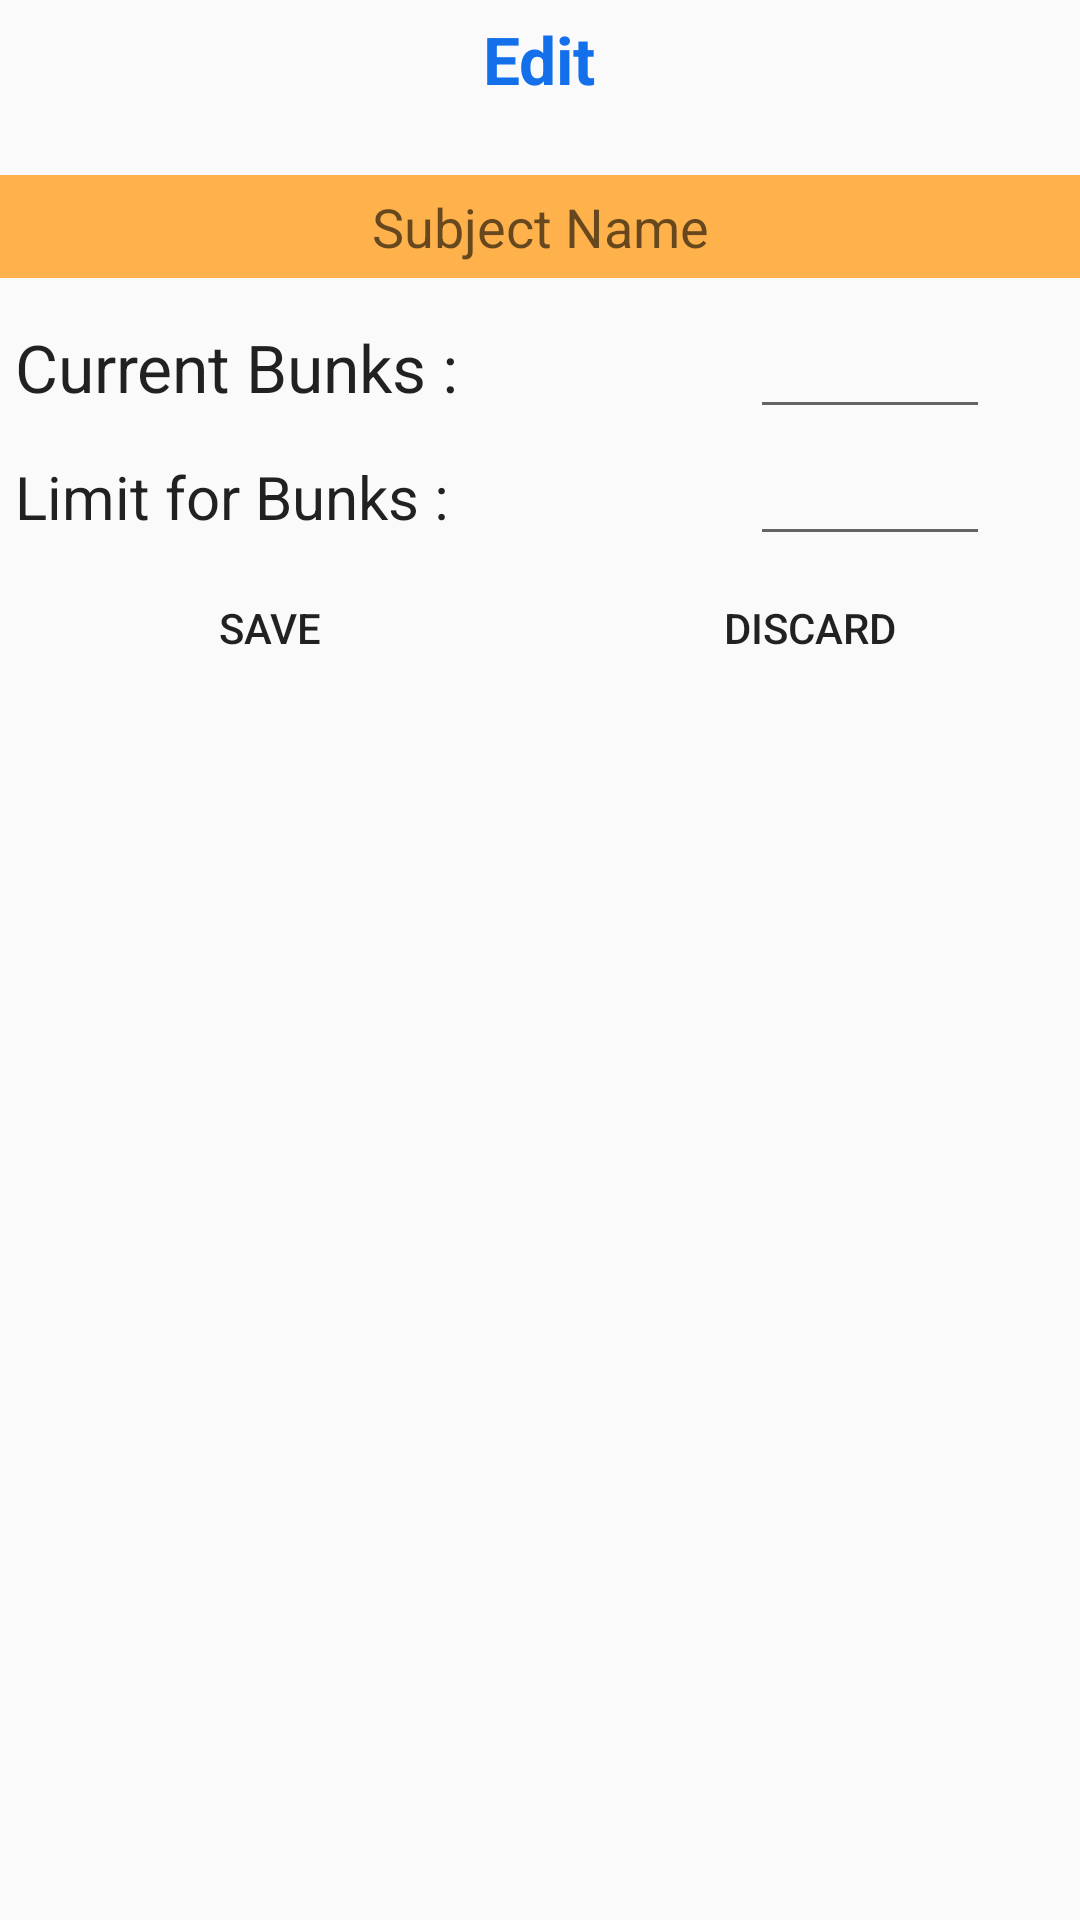

This screen was rendered from an Android layout file. Write that file and the resources it references.
<!-- AndroidManifest.xml: application theme AppTheme -->
<!-- res/layout/edit_record_dialog.xml -->
<?xml version="1.0" encoding="utf-8"?>
<LinearLayout xmlns:android="http://schemas.android.com/apk/res/android"
    android:orientation="vertical" android:layout_width="match_parent"
    android:layout_height="match_parent">

    <TextView
        android:layout_width="wrap_content"
        android:layout_height="wrap_content"
        android:textAppearance="?android:attr/textAppearanceLarge"
        android:text="@string/editSubject"
        android:id="@+id/textView2"
        android:layout_gravity="center_horizontal"
        android:textColor="#1370ea"
        android:textStyle="bold"
        android:layout_marginTop="5dp"
        android:layout_marginBottom="5dp"/>

    <TextView
        android:layout_width="wrap_content"
        android:layout_height="wrap_content"
        android:layout_gravity="center_horizontal"
        android:textAppearance="?android:attr/textAppearanceSmall"
        android:text=""
        android:id="@+id/errorTextEdit"
        android:textColor="#ed1717"
        />

    <RelativeLayout
        android:layout_width="match_parent"
        android:layout_height="wrap_content">

        <EditText
            android:layout_width="fill_parent"
            android:layout_height="wrap_content"
            android:id="@+id/editSubjectName"
            android:padding="5dp"
            android:layout_alignParentTop="true"
            android:layout_centerHorizontal="true"
            android:background="#ffb24c"
            android:hint="Subject Name"
            android:textAlignment="center" />

        <TextView
            android:layout_width="wrap_content"
            android:layout_height="wrap_content"
            android:layout_marginTop="10dp"
            android:textAppearance="?android:attr/textAppearanceLarge"
            android:text="Current Bunks :"
            android:id="@+id/currBunksText"
            android:layout_below="@+id/editSubjectName"
            android:layout_alignStart="@+id/editSubjectName"
            android:padding="5dp" />

        <EditText
            android:layout_width="80dp"
            android:layout_height="wrap_content"
            android:inputType="number"
            android:ems="10"
            android:layout_marginRight="30dp"
            android:id="@+id/editCurrBunks"
            android:layout_alignBaseline="@+id/currBunksText"
            android:layout_above="@+id/editMaxBunks"
            android:layout_alignEnd="@+id/editSubjectName"
            android:textAlignment="center"
            android:maxLength="2" />

        <TextView
            android:layout_width="wrap_content"
            android:layout_height="wrap_content"
            android:textAppearance="?android:attr/textAppearanceLarge"
            android:text="Limit for Bunks :"
            android:id="@+id/maxBunksText"
            android:layout_below="@+id/currBunksText"
            android:layout_alignStart="@+id/currBunksText"
            android:textSize="20dp"
            android:layout_marginTop="5dp"
            android:padding="5dp" />

        <EditText
            android:layout_width="80dp"
            android:layout_height="wrap_content"
            android:inputType="number"
            android:ems="10"
            android:id="@+id/editMaxBunks"
            android:layout_below="@+id/currBunksText"
            android:layout_alignBaseline="@+id/maxBunksText"
            android:layout_alignStart="@+id/editCurrBunks"
            android:textAlignment="center"
            android:maxLength="2" />

    </RelativeLayout>

    <RelativeLayout
        android:layout_width="match_parent"
        android:layout_height="wrap_content">

        <Button
            android:layout_width="wrap_content"
            android:layout_height="wrap_content"
            android:text="@string/buttonSave"
            android:background="@drawable/ripple_effect"
            android:id="@+id/saveButton"
            android:layout_alignParentTop="true"
            android:layout_alignRight="@+id/fakeView2"
            android:layout_alignParentStart="true" />

        <View
            android:layout_width="0dp"
            android:layout_height="0dp"
            android:id="@+id/fakeView2"
            android:layout_centerHorizontal="true"
            ></View>

        <Button
            android:layout_width="wrap_content"
            android:layout_height="wrap_content"
            android:text="@string/button_discard"
            android:id="@+id/discardButton"
            android:background="@drawable/ripple_effect"
            android:layout_alignBottom="@+id/saveButton"
            android:layout_alignLeft="@+id/fakeView2"
            android:layout_alignParentEnd="true" />
    </RelativeLayout>


</LinearLayout>
<!-- resources referenced by this layout -->
<resources>
  <!-- drawable ripple_effect (drawable) -->
  <?xml version="1.0" encoding="utf-8"?>
  <ripple xmlns:android="http://schemas.android.com/apk/res/android"
      xmlns:tools="http://schemas.android.com/tools"
      android:color="@color/buttonRipple"
      tools:targetApi="lollipop">
      <item android:id="@android:id/mask">
          <shape android:shape="rectangle">
              <solid android:color="@color/buttonRipple" />
          </shape>
      </item>
  </ripple>
  <string name="buttonSave">Save</string>
  <string name="button_discard">Discard</string>
  <string name="editSubject">Edit</string>
  <style name="AppTheme" parent="Theme.AppCompat.Light.NoActionBar">
          
          <item name="colorPrimary">@color/colorPrimary</item>
          <item name="colorPrimaryDark">@color/colorPrimaryDark</item>
          <item name="colorAccent">@color/colorAccent</item>
      </style>
  <color name="buttonRipple">#c2c2c2</color>
  <color name="colorPrimary">#0099ff</color>
  <color name="colorPrimaryDark">#018be7</color>
  <color name="colorAccent">#ffac40</color>
</resources>
